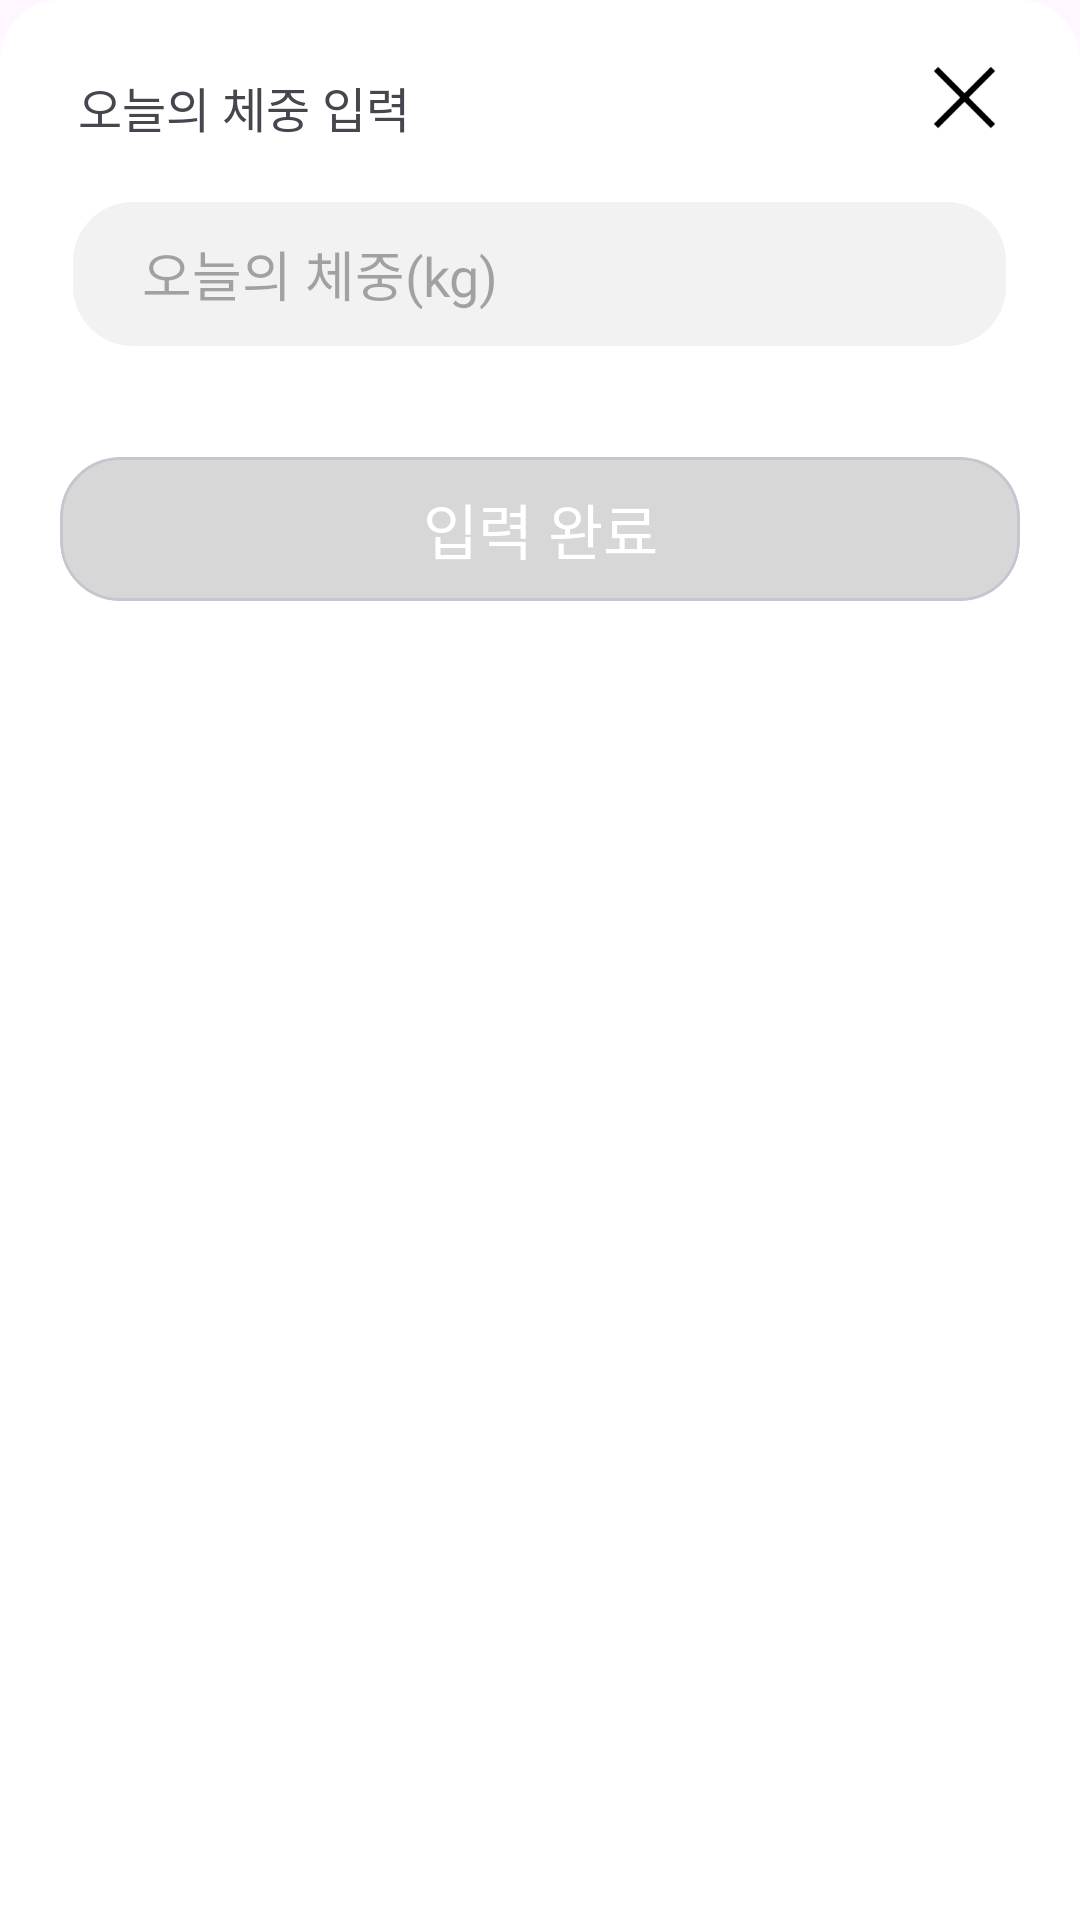

Here is an Android app screen rendered from its layout file. Give the layout XML and the strings, colors and styles it references.
<!-- AndroidManifest.xml: application theme Theme.MealPlanB -->
<!-- res/layout/fragment_home_weight_input.xml -->
<?xml version="1.0" encoding="utf-8"?>
<LinearLayout xmlns:tools="http://schemas.android.com/tools"
    xmlns:android="http://schemas.android.com/apk/res/android"
    android:layout_width="match_parent"
    android:layout_height="wrap_content"
    android:layout_gravity="bottom"
    android:orientation="vertical"
    xmlns:app="http://schemas.android.com/apk/res-auto"
    android:background="@drawable/bottom_seat_radius"
    tools:context=".HomeWeightInputFragment">

    <androidx.constraintlayout.widget.ConstraintLayout
        android:layout_width="match_parent"
        android:layout_height="wrap_content">

        <TextView
            android:layout_width="wrap_content"
            android:layout_height="wrap_content"
            app:layout_constraintTop_toTopOf="parent"
            app:layout_constraintStart_toStartOf="parent"
            android:layout_marginTop="24dp"
            android:layout_marginStart="26dp"
            android:text="오늘의 체중 입력"
            android:fontFamily="@font/pretendard_bold"
            android:textSize="16dp"/>

        <ImageView
            android:id="@+id/home_weight_input_cancle_iv"
            android:layout_width="24dp"
            android:layout_height="24dp"
            android:src="@drawable/cancel_ic"
            android:layout_marginEnd="26dp"
            android:layout_marginTop="20dp"
            app:layout_constraintEnd_toEndOf="parent"
            app:layout_constraintTop_toTopOf="parent" />

    </androidx.constraintlayout.widget.ConstraintLayout>

    <androidx.constraintlayout.widget.ConstraintLayout
        android:id="@+id/home_weight_input_weight_cl"
        android:layout_width="311dp"
        android:layout_height="48dp"
        android:background="@drawable/edit_engine"
        android:layout_gravity="center"
        app:layout_constraintTop_toBottomOf="@id/seach_meal_free_input_food_name_tv"
        android:layout_marginTop="20dp"
        app:layout_constraintEnd_toEndOf="parent"
        app:layout_constraintStart_toStartOf="parent">

        <EditText
            android:id="@+id/home_weight_input_weight_et"
            android:layout_width="match_parent"
            android:background="@drawable/edit_engine"
            android:fontFamily="@font/pretendard_bold"
            android:layout_marginStart="23dp"
            android:hint="오늘의 체중(kg)"
            android:layout_height="match_parent"
            android:inputType="numberDecimal"
            android:imeOptions="actionDone"/>


    </androidx.constraintlayout.widget.ConstraintLayout>

    <com.google.android.material.card.MaterialCardView
        android:id="@+id/home_weight_input_add_btn_cv"
        android:layout_marginTop="37dp"
        app:cardElevation="0dp"
        android:layout_width="320dp"
        android:layout_height="48dp"
        app:cardCornerRadius="20dp"
        android:layout_gravity="center"
        app:cardBackgroundColor="@color/mono_gray2"
        android:layout_marginBottom="22dp"
        app:layout_constraintStart_toStartOf="parent"
        app:layout_constraintTop_toBottomOf="@id/seach_meal_free_input_food_name_et"
        app:layout_constraintEnd_toEndOf="parent"
        android:focusable="false">

        <TextView
            android:layout_width="match_parent"
            android:layout_height="match_parent"
            android:text="입력 완료"
            android:textSize="20dp"
            android:gravity="center"
            android:textColor="@color/white"
            android:fontFamily="@font/pretendard_bold"/>

    </com.google.android.material.card.MaterialCardView>
</LinearLayout>
<!-- resources referenced by this layout -->
<resources>
  <color name="mono_gray2">#D7D7D7</color>
  <color name="white">#FFFFFFFF</color>
  <!-- drawable bottom_seat_radius (drawable) -->
  <?xml version="1.0" encoding="utf-8"?>
  <shape xmlns:android="http://schemas.android.com/apk/res/android">
      <solid android:color="@color/white"/>
      <corners android:bottomRightRadius="0dp"
          android:bottomLeftRadius="0dp"
          android:topLeftRadius="20dp"
          android:topRightRadius="20dp"/>
  </shape>
  <!-- drawable cancel_ic: png bitmap (drawable, 609 bytes) -->
  <!-- drawable edit_engine (drawable) -->
  <?xml version="1.0" encoding="utf-8"?>
  <layer-list xmlns:android="http://schemas.android.com/apk/res/android">
      <item>
          <shape android:shape="rectangle">
              <solid android:color="#F2F2F2" />
              <corners android:radius="20dp"/>
          </shape>
      </item>
  </layer-list>
  <style name="Theme.MealPlanB" parent="Base.Theme.MealPlanB" />
  <style name="Base.Theme.MealPlanB" parent="Theme.Material3.DayNight.NoActionBar">
          
          
      </style>
</resources>
